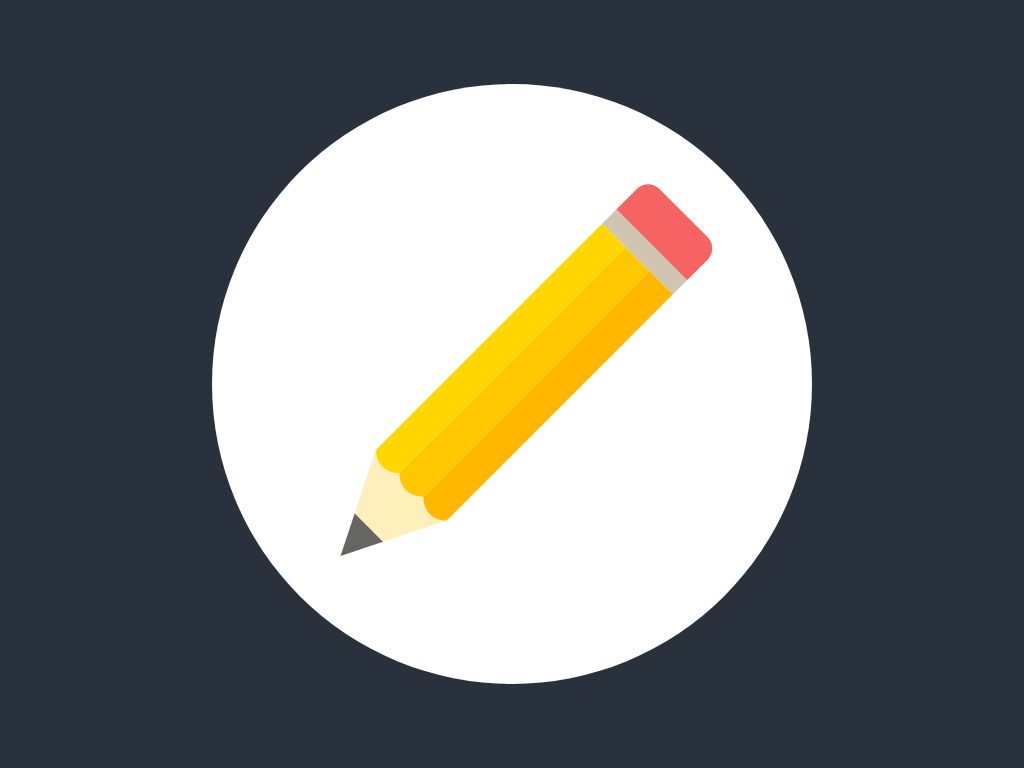

Write a web page that renders exactly this picture using CSS.

<!DOCTYPE html>
<html lang="en">
<head>
	<meta charset="UTF-8">
	<meta name="viewport" content="width=device-width, initial-scale=1.0">
	<title>Pencil Icon</title>
	<style>
		*{
			margin: 0;
			padding: 0;
			box-sizing: border-box;
		}
		body{
			background: #29323c;
		}
		.container{
			width: 600px;
			height: 600px;
			background: #fff;
			position: absolute;
			top: 0;
			left: 0;
			right: 0;
			bottom: 0;
			margin: auto;
			border-radius: 50%;
		}
		.pencil{
			width: 100px;
			height: 485px;
			margin: auto;
			position: absolute;
			top: 0;
			left: 0;
			right: 0;
			bottom: 0;
			transform: rotate(45deg);
		}
		.eraser{
			width: 100px;
			height: 45px;
			background: #f56363;
			border-top-left-radius: 16px;
			border-top-right-radius: 16px;
		}
		.ferrule{
			width: 100px;
			height: 20px;
			background: #d0c5b1;
		}
		.side{
			width: 33.33%;
			height: 320px;
			position: absolute;
		}
		.side1{
			background: #fed700;
			left: 0;
		}
		.side2{
			background: #ffc700;
			left: 33.33%;
		}
		.side3{
			background: #ffb700;
			left: 66.66%;
		}
		.side:after{
			content: '';
			width: 24px;
			height: 22px;
			background: inherit;
			position: absolute;
			bottom: -11px;
			border-radius: 0 0 0 22px;
			transform: rotate(-44deg);
			left: 5px;
			z-index: 1;
		}
		.collar{
			width: 0;
			height: 0;
			border-left: 50px solid transparent;
			border-right: 50px solid transparent;
			border-top: 100px solid #ffefbb;
			position: absolute;
			top: 385px;
		}
		.tip{
			width: 0;
			height: 0;
			border-left: 20px solid transparent;
			border-right: 20px solid transparent;
			border-top: 40px solid #656564;
			position: absolute;
			top: 445px;
			left: 0;
			right: 0;
			margin: auto;
		}

	</style>
</head>
<body>
	<div class="container">
		<div class="pencil">
			<div class="eraser"></div>
			<div class="ferrule"></div>
			<div class="side side1"></div>
			<div class="side side2"></div>
			<div class="side side3"></div>
			<div class="collar"></div>
			<div class="tip"></div>
		</div>
	</div>
</body>
</html>
